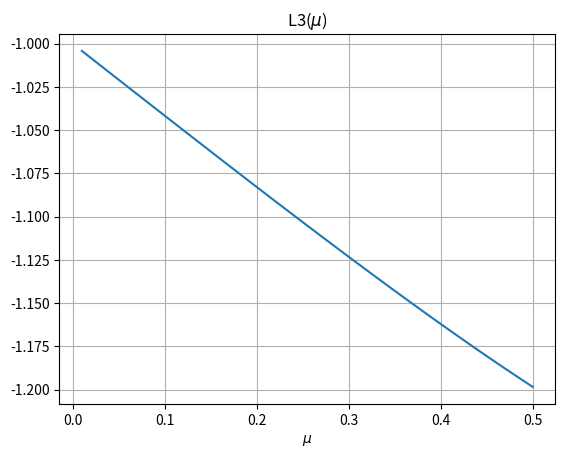
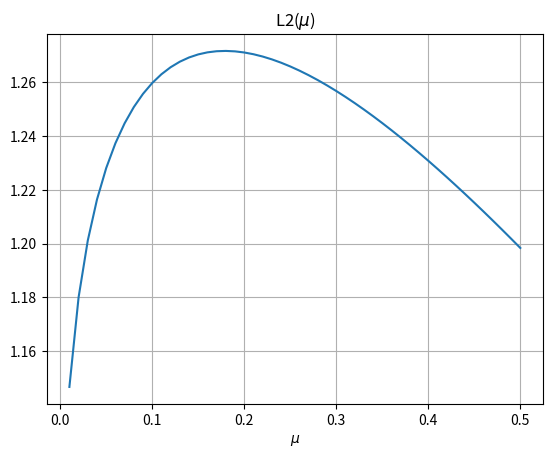
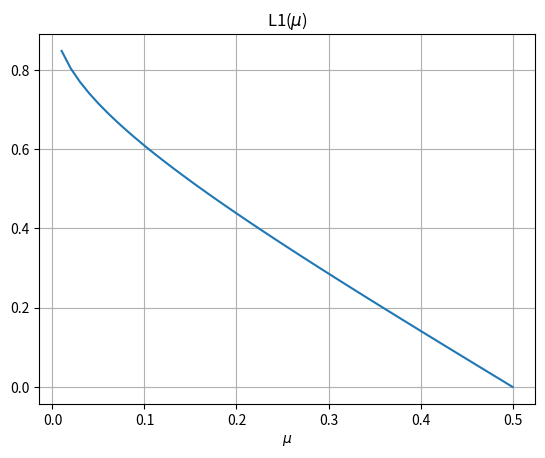
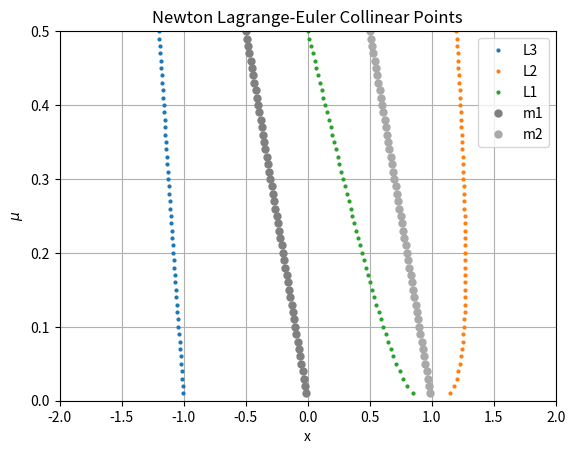
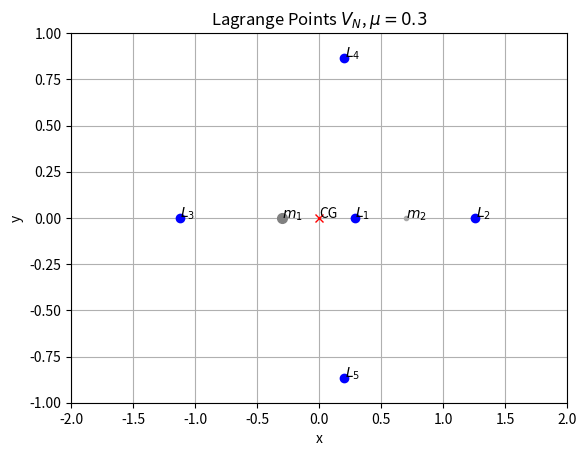

Generate these figures, in order, with matplotlib:
#  solution of equilibrium lagrange-Euler points

import numpy as np
from matplotlib import pyplot as plt
from scipy import optimize


def f3(x, mu):
    return x + (1 - mu) / ((x + mu) ** 2) + mu / ((x - 1 + mu) ** 2)


def f1(x, mu):
    return x - (1 - mu) / ((x + mu) ** 2) + mu / ((x - 1 + mu) ** 2)


def f2(x, mu):
    return x - (1 - mu) / ((x + mu) ** 2) - mu / ((x - 1 + mu) ** 2)


def LagrangePoints_Newton(mu):
    L1 = (optimize.newton(f1, 0, args=(mu,), maxiter=1000000), 0)
    L2 = (optimize.newton(f2, 0, args=(mu,), maxiter=1000000), 0)
    L3 = (optimize.newton(f3, 0, args=(mu,), maxiter=1000000), 0)
    L4 = (1 / 2 - mu, np.sqrt(3) / 2)
    L5 = (1 / 2 - mu, -np.sqrt(3) / 2)
    result = L1, L2, L3, L4, L5
    return result


if __name__ == "__main__":
    mu = np.linspace(0.01, 0.5, 50)

    L3 = np.array([optimize.newton(f3, -xx-0.01, args=(xx,), maxiter=1000000) for xx in mu])
    L2 = np.array([optimize.newton(f2, 1-xx+0.01, args=(xx,), maxiter=1000000) for xx in mu])
    L1 = np.array([optimize.newton(f1, 0, args=(xx,), maxiter=1000000) for xx in mu])

    savefig = True
    plot = True

    if savefig:
        fig = plt.figure(1)
        plt.plot(mu, L3)
        plt.title(r'L3($\mu$)')
        plt.grid(True)
        plt.xlabel(r'$\mu$')
        fig.savefig('Newtonian_L3_mu')

        fig = plt.figure(2)
        plt.plot(mu, L2)
        plt.title(r'L2($\mu$)')
        plt.grid(True)
        plt.xlabel(r'$\mu$')
        fig.savefig('Newtonian_L2_mu')

        fig = plt.figure(3)
        plt.plot(mu, L1)
        plt.title(r'L1($\mu$)')
        plt.grid(True)
        plt.xlabel(r'$\mu$')
        fig.savefig('Newtonian_L1_mu')

    if plot:
        fig = plt.figure(4)
        # plt.hlines(0.5, -2, 2, colors='k')  # Draw a horizontal line
        plt.xlim(-2, 2)
        plt.ylim(0, 0.5)

        plt.plot(L3, mu, 'o', ms=2, label='L3')
        plt.plot(L2, mu, 'o', ms=2, label='L2')
        plt.plot(L1, mu, 'o', ms=2, label='L1')

        plt.plot(-mu, mu, 'o', color='grey', ms=5, label='m1')
        plt.plot(1 - mu, mu, 'o', color='darkgrey', ms=5, label='m2')

        plt.ylabel(r'$\mu$')
        plt.xlabel('x')
        plt.title('Newton Lagrange-Euler Collinear Points')
        plt.grid(True)

        plt.legend()
        fig.savefig('LagrangeEulerCollinearNewton')

    mu = 0.3
    Ls = LagrangePoints_Newton(mu)

    if plot:

        fig = plt.figure(5)
        plt.xlim(-2, 2)
        plt.ylim(-1, 1)

        for ii in range(len(Ls)):
            plt.plot(Ls[ii][0], Ls[ii][1], 'o', color='b')
            plt.text(Ls[ii][0] + 0.005, Ls[ii][1] + 0.005, f"$L_{ii + 1}$")

        plt.plot(-mu, 0, 'o', color='grey', ms=(1 - mu) * 10, label='m1')
        plt.text(-mu, 0, "$m_1$")
        plt.plot(1 - mu, 0, 'o', color='darkgrey', ms=mu * 10, label='m2')
        plt.text(1 - mu, 0, "$m_2$")
        plt.plot(0, 0, 'x', color='red')
        plt.text(0, 0, "CG")
        plt.title(f'Lagrange Points $V_N$, $\mu={mu}$')
        plt.xlabel("x")
        plt.ylabel("y")
        plt.grid()
        plt.show()
        fig.savefig('LagrangeNewtonPoints_NewtonPotential')

